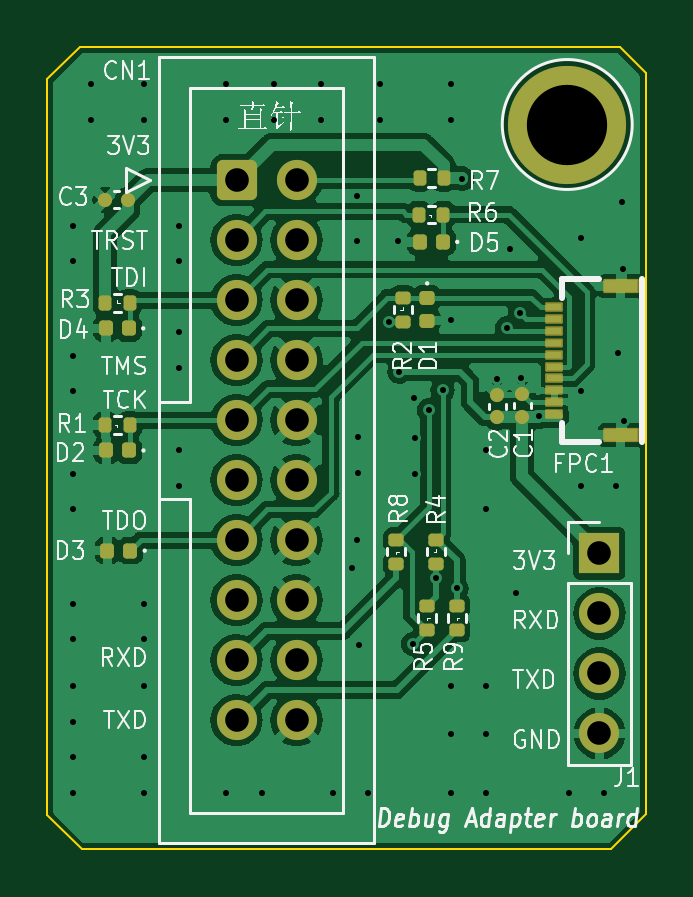
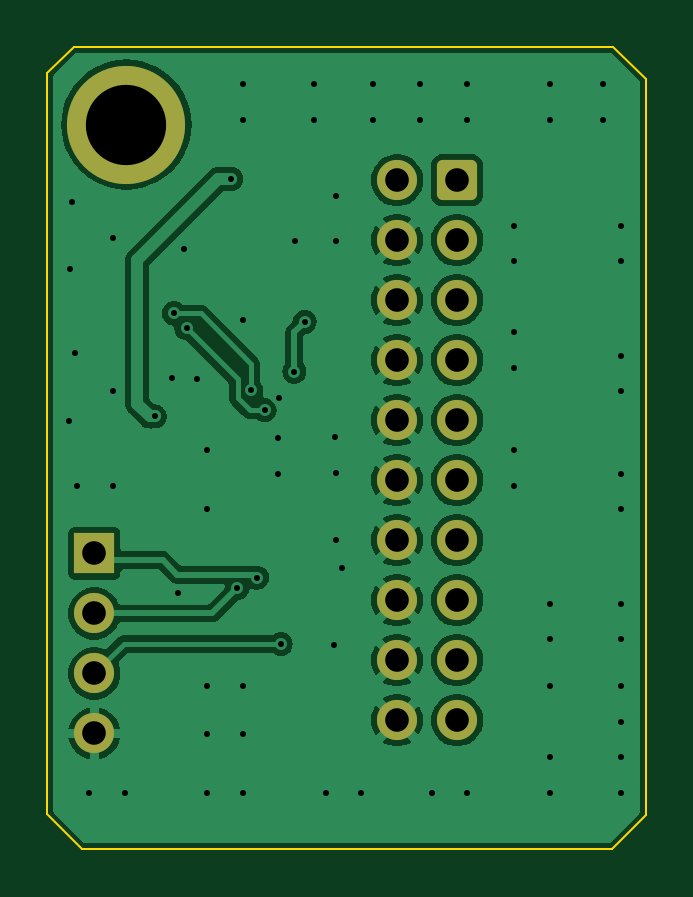
Circuit board: 11 layer files. Board 25.4 x 34.0 mm.
- bottom_copper: Debug Adapter board-B_Cu.gbr (62121 bytes)
- bottom_mask: Debug Adapter board-B_Mask.gbr (1878 bytes)
- paste: Debug Adapter board-B_Paste.gbr (498 bytes)
- bottom_silk: Debug Adapter board-B_Silkscreen.gbr (499 bytes)
- outline: Debug Adapter board-Edge_Cuts.gbr (1022 bytes)
- top_copper: Debug Adapter board-F_Cu.gbr (91180 bytes)
- top_mask: Debug Adapter board-F_Mask.gbr (4043 bytes)
- paste: Debug Adapter board-F_Paste.gbr (3208 bytes)
- top_silk: Debug Adapter board-F_Silkscreen.gbr (59195 bytes)
- drill: Debug Adapter board-NPTH.drl (272 bytes)
- drill: Debug Adapter board-PTH.drl (1902 bytes)

=== bottom_copper: Debug Adapter board-B_Cu.gbr (62121 bytes, source omitted) ===
=== bottom_mask: Debug Adapter board-B_Mask.gbr (1878 bytes, source withheld) ===
=== paste: Debug Adapter board-B_Paste.gbr ===
G04 #@! TF.GenerationSoftware,KiCad,Pcbnew,7.0.9*
G04 #@! TF.CreationDate,2024-12-26T17:05:42+08:00*
G04 #@! TF.ProjectId,Debug Adapter board,44656275-6720-4416-9461-707465722062,rev?*
G04 #@! TF.SameCoordinates,Original*
G04 #@! TF.FileFunction,Paste,Bot*
G04 #@! TF.FilePolarity,Positive*
%FSLAX46Y46*%
G04 Gerber Fmt 4.6, Leading zero omitted, Abs format (unit mm)*
G04 Created by KiCad (PCBNEW 7.0.9) date 2024-12-26 17:05:42*
%MOMM*%
%LPD*%
G01*
G04 APERTURE LIST*
G04 APERTURE END LIST*
M02*

=== bottom_silk: Debug Adapter board-B_Silkscreen.gbr ===
G04 #@! TF.GenerationSoftware,KiCad,Pcbnew,7.0.9*
G04 #@! TF.CreationDate,2024-12-26T17:05:42+08:00*
G04 #@! TF.ProjectId,Debug Adapter board,44656275-6720-4416-9461-707465722062,rev?*
G04 #@! TF.SameCoordinates,Original*
G04 #@! TF.FileFunction,Legend,Bot*
G04 #@! TF.FilePolarity,Positive*
%FSLAX46Y46*%
G04 Gerber Fmt 4.6, Leading zero omitted, Abs format (unit mm)*
G04 Created by KiCad (PCBNEW 7.0.9) date 2024-12-26 17:05:42*
%MOMM*%
%LPD*%
G01*
G04 APERTURE LIST*
G04 APERTURE END LIST*
M02*

=== outline: Debug Adapter board-Edge_Cuts.gbr ===
G04 #@! TF.GenerationSoftware,KiCad,Pcbnew,7.0.9*
G04 #@! TF.CreationDate,2024-12-26T17:05:42+08:00*
G04 #@! TF.ProjectId,Debug Adapter board,44656275-6720-4416-9461-707465722062,rev?*
G04 #@! TF.SameCoordinates,Original*
G04 #@! TF.FileFunction,Profile,NP*
%FSLAX46Y46*%
G04 Gerber Fmt 4.6, Leading zero omitted, Abs format (unit mm)*
G04 Created by KiCad (PCBNEW 7.0.9) date 2024-12-26 17:05:42*
%MOMM*%
%LPD*%
G01*
G04 APERTURE LIST*
G04 #@! TA.AperFunction,Profile*
%ADD10C,0.100000*%
G04 #@! TD*
G04 APERTURE END LIST*
D10*
X65790000Y-75910000D02*
X85870000Y-75910000D01*
X63420000Y-108450000D02*
X63420000Y-77300000D01*
X85870000Y-75910000D02*
X87660000Y-75910000D01*
X64870000Y-109900000D02*
X63420000Y-108450000D01*
X87660000Y-75910000D02*
X88780000Y-77030000D01*
X63420000Y-77300000D02*
X64810000Y-75910000D01*
X88780000Y-108410000D02*
X87290000Y-109900000D01*
X87290000Y-109900000D02*
X64870000Y-109900000D01*
X88780000Y-77030000D02*
X88780000Y-108410000D01*
X65790000Y-75910000D02*
X64810000Y-75910000D01*
M02*

=== top_copper: Debug Adapter board-F_Cu.gbr (91180 bytes, source omitted) ===
=== top_mask: Debug Adapter board-F_Mask.gbr (4043 bytes, source withheld) ===
=== paste: Debug Adapter board-F_Paste.gbr (3208 bytes, source withheld) ===
=== top_silk: Debug Adapter board-F_Silkscreen.gbr (59195 bytes, source omitted) ===
=== drill: Debug Adapter board-NPTH.drl ===
M48
; DRILL file {KiCad 7.0.9} date Thu Dec 26 17:05:47 2024
; FORMAT={-:-/ absolute / metric / decimal}
; #@! TF.CreationDate,2024-12-26T17:05:47+08:00
; #@! TF.GenerationSoftware,Kicad,Pcbnew,7.0.9
; #@! TF.FileFunction,NonPlated,1,2,NPTH
FMAT,2
METRIC
%
G90
G05
T0
M30

=== drill: Debug Adapter board-PTH.drl ===
M48
; DRILL file {KiCad 7.0.9} date Thu Dec 26 17:05:47 2024
; FORMAT={-:-/ absolute / metric / decimal}
; #@! TF.CreationDate,2024-12-26T17:05:47+08:00
; #@! TF.GenerationSoftware,Kicad,Pcbnew,7.0.9
; #@! TF.FileFunction,Plated,1,2,PTH
FMAT,2
METRIC
; #@! TA.AperFunction,Plated,PTH,ViaDrill
T1C0.254
; #@! TA.AperFunction,Plated,PTH,ComponentDrill
T2C1.000
; #@! TA.AperFunction,Plated,PTH,ComponentDrill
T3C3.400
%
G90
G05
T1
X64.5Y-83.5
X64.5Y-85.0
X64.5Y-89.0
X64.5Y-90.5
X64.5Y-94.0
X64.5Y-95.5
X64.5Y-99.5
X64.5Y-101.0
X64.5Y-103.0
X64.5Y-104.5
X64.5Y-106.0
X64.5Y-107.5
X65.25Y-77.5
X65.25Y-79.0
X67.5Y-77.5
X67.5Y-79.0
X67.5Y-99.5
X67.5Y-101.0
X67.5Y-103.0
X67.5Y-106.0
X67.5Y-107.5
X69.0Y-83.5
X69.0Y-85.0
X69.0Y-88.0
X69.0Y-89.5
X69.0Y-93.0
X69.0Y-94.5
X71.0Y-77.5
X71.0Y-79.0
X71.0Y-107.5
X72.5Y-107.5
X73.0Y-77.5
X73.0Y-79.0
X75.0Y-77.5
X75.0Y-79.0
X75.5Y-107.5
X76.3Y-98.0
X76.55Y-82.25
X76.55Y-84.13
X76.55Y-96.8
X76.56Y-93.98
X76.58Y-92.46
X76.63Y-101.24
X77.0Y-107.5
X77.5Y-77.5
X77.5Y-79.0
X77.88Y-87.56
X78.28Y-84.14
X78.32Y-89.67
X78.9Y-101.2
X78.96Y-90.77
X79.0Y-92.5
X79.0Y-94.0
X79.582Y-91.3
X79.89Y-98.39
X80.15Y-90.47
X80.5Y-77.5
X80.5Y-79.0
X80.5Y-87.5
X80.5Y-103.0
X80.5Y-105.0
X80.5Y-107.5
X80.75Y-98.85
X80.99Y-81.51
X82.0Y-93.0
X82.0Y-95.5
X82.0Y-103.0
X82.0Y-105.0
X82.0Y-107.5
X82.46Y-89.99
X82.88Y-87.84
X83.0Y-84.5
X83.25Y-99.05
X83.42Y-87.21
X83.48Y-89.94
X84.23Y-91.57
X85.5Y-107.5
X86.0Y-84.0
X86.0Y-90.5
X86.0Y-94.5
X87.0Y-107.5
X87.5Y-94.5
X87.6Y-88.87
X87.75Y-82.5
X87.81Y-85.32
X87.85Y-91.78
T2
X71.43Y-81.57
X71.43Y-84.11
X71.43Y-86.65
X71.43Y-89.19
X71.43Y-91.73
X71.43Y-94.27
X71.43Y-96.81
X71.43Y-99.35
X71.43Y-101.89
X71.43Y-104.43
X73.97Y-81.57
X73.97Y-84.11
X73.97Y-86.65
X73.97Y-89.19
X73.97Y-91.73
X73.97Y-94.27
X73.97Y-96.81
X73.97Y-99.35
X73.97Y-101.89
X73.97Y-104.43
X86.79Y-97.37
X86.79Y-99.91
X86.79Y-102.45
X86.79Y-104.99
T3
X85.43Y-79.21
T0
M30
